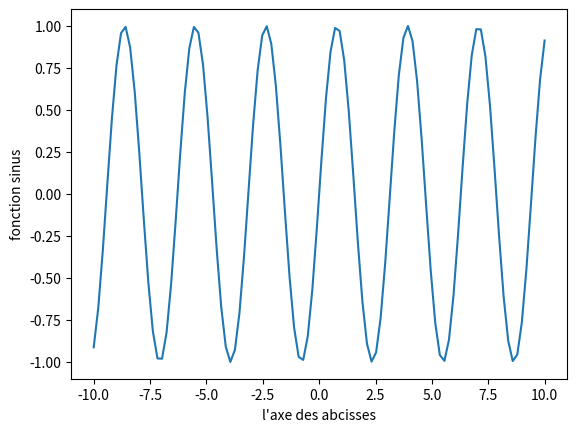

Recreate this plot in Python.
import matplotlib.pyplot as plt
import numpy as np
x=np.linspace(-10,10,100)
plt.plot(x,np.sin(2*x))  # on utilise la fonction sinus de Numpy
plt.ylabel('fonction sinus')
plt.xlabel("l'axe des abcisses")
plt.show()
